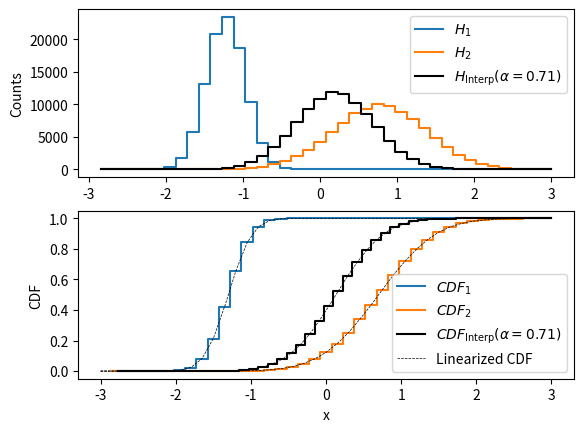

This chart was generated by the following Python code:
import numpy as np


class LinHist:
    def __init__(self, x: np.ndarray, y: np.ndarray):
        self.x = x
        self.y = y

    def cdf(self) -> "LinHist":
        cdf = np.cumsum(self.y)
        return LinHist(self.x, cdf / cdf[-1])

    def __len__(self) -> int:
        return len(self.x)

    def eval(self, X) -> np.ndarray:
        return np.interp(X, self.x, self.y)


def interp_fast(h1: LinHist, h2: LinHist, alpha: float) -> LinHist:
    assert len(h1) == len(h2)
    assert len(h1.x) == len(h2.x)

    cdf1 = h1.cdf()
    cdf2 = h2.cdf()

    # Check whether cdf1 or cdf2 has more evenly distributed y values
    # Use that histogram to obtain x1
    quality_cdf1 = ((cdf1.y[1:] - cdf1.y[:-1])**2).sum()
    quality_cdf2 = ((cdf2.y[1:] - cdf2.y[:-1])**2).sum()
    if quality_cdf1 > quality_cdf2:
        h1, h2 = h2, h1
        cdf1, cdf2 = cdf2, cdf1
        alpha = 1 - alpha

    xspace = cdf1.x

    x1 = h1.x
    x2 = LinHist(cdf2.y, cdf2.x).eval(cdf1.y)

    f1_x1 = LinHist(xspace, h1.y).eval(x1)
    f2_x2 = LinHist(xspace, h2.y).eval(x2)

    f = f1_x1 * f2_x2
    D = (1.0 - alpha) * f2_x2 + alpha * f1_x1
    D[D == 0] = 1
    f /= D
    return LinHist(x1 * (1-alpha) + alpha* x2, f)

def interp_high_precision(h1: LinHist, h2: LinHist, alpha: float, precision=100) -> LinHist:
    assert len(h1) == len(h2)
    assert len(h1.x) == len(h2.x)

    cdf1 = h1.cdf()
    cdf2 = h2.cdf()

    yspace = np.linspace(0, 1, precision)
    xspace = np.linspace(h1.x[0], h1.x[-1], precision)

    x1 = LinHist(cdf1.y, cdf1.x).eval(yspace)
    x2 = LinHist(cdf2.y, cdf2.x).eval(yspace)

    f1_x1 = LinHist(xspace, h1.eval(xspace)).eval(x1)
    f2_x2 = LinHist(xspace, h2.eval(xspace)).eval(x2)

    f = f1_x1 * f2_x2
    D = (1.0 - alpha) * f2_x2 + alpha * f1_x1
    D[D == 0] = 1
    f /= D
    return LinHist(x1 * (1-alpha) + alpha* x2, f)

if __name__ == "__main__":
    import matplotlib.pyplot as plt
    data1 = np.random.normal(loc=-1.3, scale=0.25, size=100000)
    data2 = np.random.normal(loc=0.7, scale=0.6, size=100000)

    hrange = (-3, 3)
    nbins = 40
    h1, e1 = np.histogram(data1, bins=nbins, range=hrange)
    h2, e2 = np.histogram(data2, bins=nbins, range=hrange)
    h1 = np.array(h1, dtype=np.float32)
    h2 = np.array(h2, dtype=np.float32)
    bwidth = (hrange[1] - hrange[0]) / nbins
    e1 = e1[:-1] + bwidth
    e2 = e2[:-1] + bwidth

    H1 = LinHist(e1, h1)
    H2 = LinHist(e2, h2)
    xhighres = np.linspace(*hrange, 1000)

    alpha = 0.71
    HI = interp_fast(H1, H2, alpha)

    plt.subplot(2, 1, 1)
    plt.step(H1.x, H1.y, where="mid", label="$H_1$")
    # plt.plot(xhighres, H1.eval(xhighres), linewidth=0.5, color="k")
    plt.step(H2.x, H2.y, where="mid", label="$H_2$")
    # plt.plot(xhighres, H2.eval(xhighres), linewidth=0.5, color="k")
    plt.step(H1.x, HI.eval(H1.x), color="k", where="mid", label=rf"$H_\text{{Interp}}(\alpha={alpha})$")
    plt.legend(loc="upper right")
    # plt.plot(xhighres, HI.eval(xhighres), linewidth=0.5, color="k")
    plt.ylabel("Counts")


    plt.subplot(2, 1, 2)
    cdf1 = H1.cdf()
    cdf2 = H2.cdf()
    plt.step(H1.x, y=cdf1.y, where="mid", label="$CDF_1$")
    plt.plot(xhighres, cdf1.eval(xhighres), linestyle='--', linewidth=0.5, color="k")
    plt.step(H2.x, y=cdf2.y, where="mid", label="$CDF_2$")
    plt.plot(xhighres, cdf2.eval(xhighres), linestyle='--', linewidth=0.5, color="k")
    HICDF = HI.cdf()
    plt.step(HICDF.x, y=HICDF.y, where="mid", color="k", label=rf"$CDF_\text{{Interp}}(\alpha={alpha})$")
    plt.plot(xhighres, HICDF.eval(xhighres), linestyle='--', linewidth=0.5, color="k", label="Linearized CDF")
    plt.legend(loc="lower right")
    plt.ylabel("CDF")
    plt.xlabel("x")
    plt.savefig("result.pdf")
